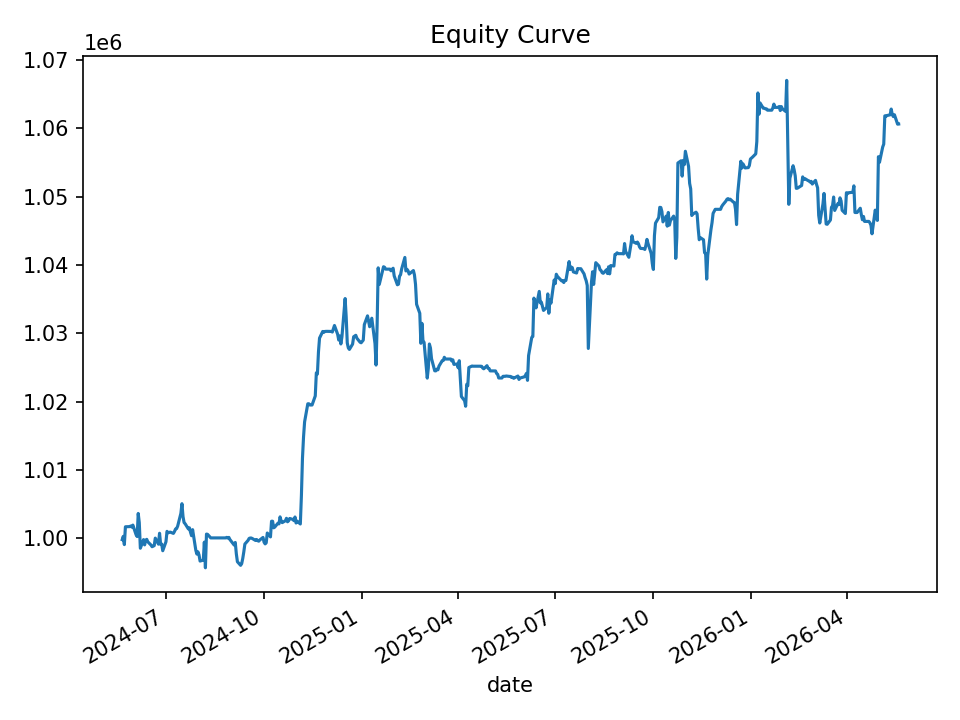

Source data for this figure (header and first rows):
date, equity, cash_realized, open_positions, gross_exposure, exposure_pct
2024-05-21, 999797, 999797, 0, 0.0, 0.0
2024-05-22, 1000278, 999797, 2, 19960, 0.01995
2024-05-23, 999070, 999339, 4, 39753, 0.03979
2024-05-24, 1001682, 998924, 8, 79739, 0.0796
2024-05-28, 1001707, 999127, 6, 59801, 0.0597
2024-05-29, 1001798, 999204, 4, 40007, 0.03994
2024-05-30, 1001628, 1001693, 1, 10019, 0.01
2024-05-31, 1001924, 1001515, 3, 29984, 0.02993
2024-06-03, 1000516, 1000518, 5, 49966, 0.04994
2024-06-04, 1000254, 999455, 5, 49980, 0.04997
2024-06-05, 1003631, 1000025, 16, 159829, 0.1593
2024-06-06, 1002284, 999981, 14, 139893, 0.1396
2024-06-07, 998541, 997151, 8, 79947, 0.08006
2024-06-10, 999802, 997933, 7, 69948, 0.06996
2024-06-11, 999030, 999281, 2, 19926, 0.01994
2024-06-12, 999721, 999299, 2, 19860, 0.01987
2024-06-13, 999840, 999299, 2, 19860, 0.01986
2024-06-14, 999475, 999299, 2, 19860, 0.01987
2024-06-17, 999003, 999003, 0, 0.0, 0.0
2024-06-18, 998758, 998709, 1, 9933, 0.009945
2024-06-20, 998920, 998448, 5, 49846, 0.0499
2024-06-21, 1000017, 998234, 8, 79677, 0.07968
2024-06-24, 999134, 997633, 10, 99521, 0.09961
2024-06-25, 1000733, 997340, 15, 149504, 0.1494
2024-06-26, 999122, 996801, 9, 89629, 0.08971
2024-06-27, 999155, 997485, 9, 89628, 0.0897
2024-06-28, 998174, 997364, 5, 49780, 0.04987
2024-07-01, 999483, 997482, 5, 49865, 0.04989
2024-07-02, 1001009, 997339, 5, 49877, 0.04983
2024-07-03, 1000797, 997224, 4, 39932, 0.0399
2024-07-05, 1000902, 999314, 2, 19966, 0.01995
2024-07-08, 1000714, 999610, 1, 9964, 0.009957
2024-07-09, 1000994, 999510, 2, 19965, 0.01995
2024-07-10, 1001355, 999311, 3, 29932, 0.02989
2024-07-11, 1001418, 1000866, 5, 49860, 0.04979
2024-07-12, 1001784, 1000520, 6, 59811, 0.0597
2024-07-15, 1003643, 1000499, 6, 59886, 0.05967
2024-07-16, 1005063, 1000273, 6, 59957, 0.05965
2024-07-17, 1003185, 1003185, 0, 0.0, 0.0
2024-07-18, 1002298, 1002298, 0, 0.0, 0.0
2024-07-19, 1002125, 1002140, 1, 10004, 0.009983
2024-07-22, 1001370, 1001479, 1, 10004, 0.00999
2024-07-23, 1001532, 1001238, 1, 10007, 0.009992
2024-07-24, 1000897, 1001238, 1, 10007, 0.009998
2024-07-25, 1000374, 1000323, 2, 19991, 0.01998
2024-07-26, 1001260, 999630, 4, 39974, 0.03992
2024-07-29, 998250, 998326, 2, 19976, 0.02001
2024-07-30, 997686, 997439, 1, 9997, 0.01002
2024-07-31, 998011, 997979, 1, 9977, 0.009996
2024-08-01, 997570, 997814, 3, 29846, 0.02992
2024-08-02, 996663, 997353, 1, 9961, 0.009994
2024-08-05, 996800, 997353, 1, 9961, 0.009993
2024-08-06, 999436, 997353, 24, 238395, 0.2385
2024-08-07, 995674, 995921, 22, 218479, 0.2194
2024-08-08, 1000609, 995249, 24, 238508, 0.2384
2024-08-09, 1000578, 995127, 23, 228508, 0.2284
2024-08-12, 1000052, 1000052, 0, 0.0, 0.0
2024-08-13, 1000052, 1000052, 0, 0.0, 0.0
2024-08-14, 1000052, 1000052, 0, 0.0, 0.0
2024-08-15, 1000052, 1000052, 0, 0.0, 0.0
... 440 more rows
